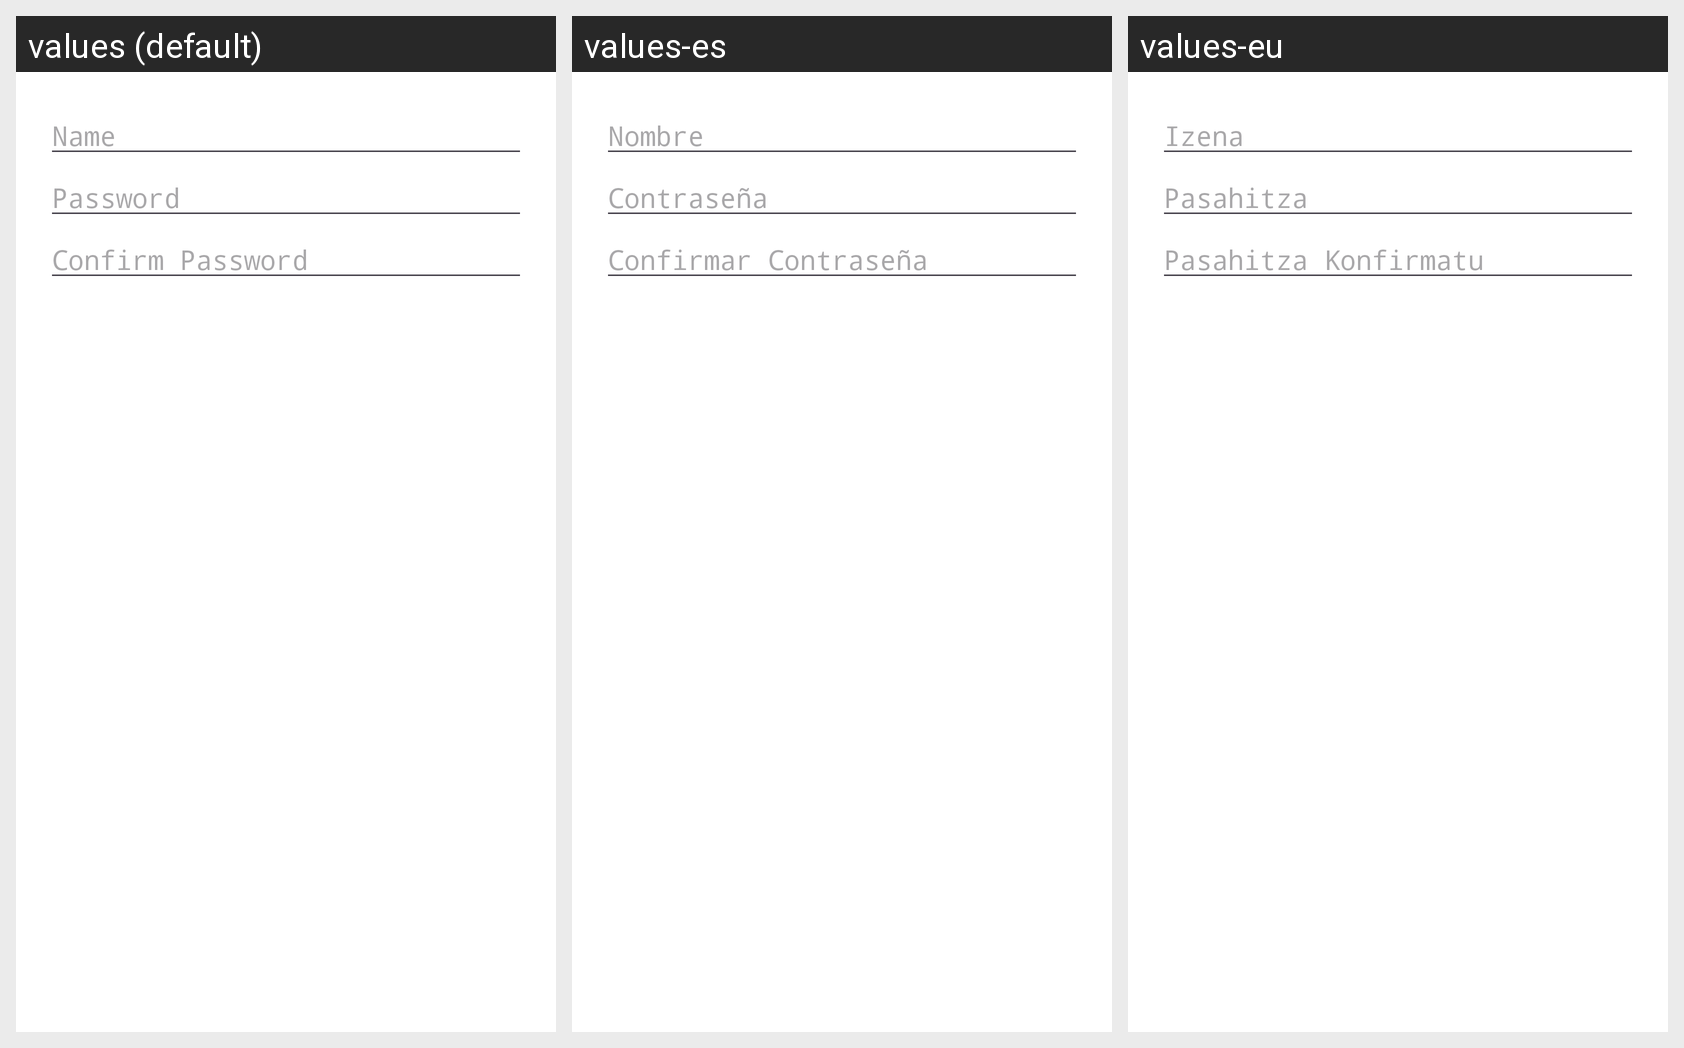

Strings drawn on this Android screen and how each of the app's shown locales translates them:
Android screen res/layout/dialog_register.xml rendered under 3 locales, left to right: values (default), values-es, values-eu. Device: Nexus 5 (rendered at 1080×1920; each locale shown at half size, 540×960, under a caption strip naming it); theme Theme.TheImmortalSnail.
Strings drawn on this screen, with the default value and each locale's value (text and hints the layout hard-codes, and strings that could not be matched under every locale, appear in the picture but are not listed):

dialog_name
  values: Name
  values-es: Nombre
  values-eu: Izena

dialog_pass
  values: Password
  values-es: Contraseña
  values-eu: Pasahitza

dialog_confirm_pass
  values: Confirm Password
  values-es: Confirmar Contraseña
  values-eu: Pasahitza Konfirmatu
